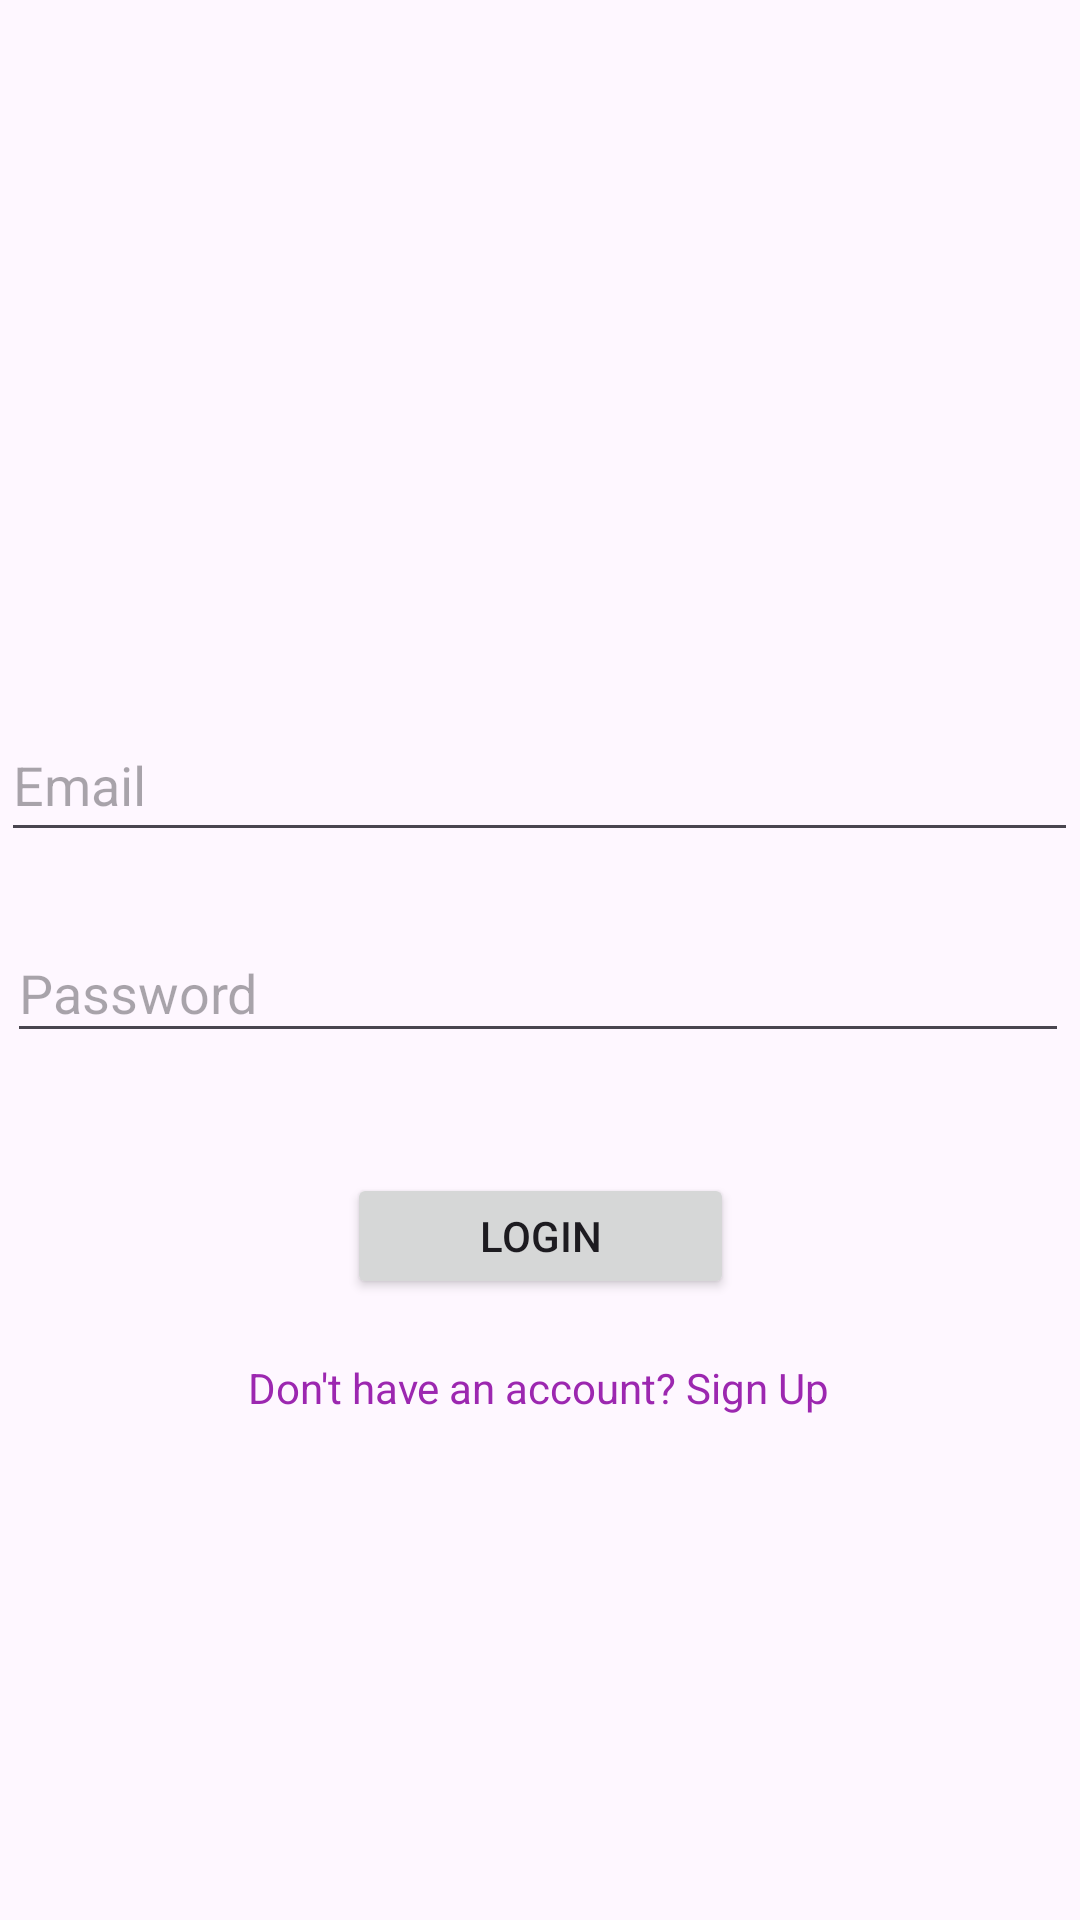

The Android layout XML behind this screen, and the referenced resources:
<!-- AndroidManifest.xml: application theme Theme.DoggieDiet -->
<!-- res/layout/activity_auth.xml -->
<?xml version="1.0" encoding="utf-8"?>
<androidx.constraintlayout.widget.ConstraintLayout xmlns:android="http://schemas.android.com/apk/res/android"
    xmlns:app="http://schemas.android.com/apk/res-auto"
    xmlns:tools="http://schemas.android.com/tools"
    android:layout_width="match_parent"
    android:layout_height="match_parent"
    tools:context=".AuthActivity">

    <EditText
        android:id="@+id/emailEditText"
        android:layout_width="359dp"
        android:layout_height="48dp"
        android:layout_marginTop="236dp"
        android:hint="Email"
        app:layout_constraintEnd_toEndOf="parent"
        app:layout_constraintHorizontal_bias="0.403"
        app:layout_constraintStart_toStartOf="parent"
        app:layout_constraintTop_toTopOf="parent" />

    <EditText
        android:id="@+id/passwordEditText"
        android:layout_width="354dp"
        android:layout_height="43dp"
        android:layout_marginTop="24dp"
        android:hint="Password"
        android:inputType="textPassword"
        app:layout_constraintEnd_toEndOf="parent"
        app:layout_constraintHorizontal_bias="0.368"
        app:layout_constraintStart_toStartOf="parent"
        app:layout_constraintTop_toBottomOf="@id/emailEditText" />

    <Button
        android:id="@+id/actionButton"
        android:layout_width="129dp"
        android:layout_height="42dp"
        android:layout_marginTop="40dp"
        android:text="Login"
        app:layout_constraintEnd_toEndOf="parent"
        app:layout_constraintStart_toStartOf="parent"
        app:layout_constraintTop_toBottomOf="@id/passwordEditText" />

    <TextView
        android:id="@+id/toggleTextView"
        android:layout_width="wrap_content"
        android:layout_height="wrap_content"
        android:layout_marginTop="20dp"
        android:text="Don't have an account? Sign Up"
        android:textColor="@color/purple_700"
        app:layout_constraintEnd_toEndOf="parent"
        app:layout_constraintHorizontal_bias="0.497"
        app:layout_constraintStart_toStartOf="parent"
        app:layout_constraintTop_toBottomOf="@id/actionButton" />

</androidx.constraintlayout.widget.ConstraintLayout>
<!-- resources referenced by this layout -->
<resources>
  <color name="purple_700">#9C27B0</color>
  <style name="Theme.DoggieDiet" parent="Base.Theme.DoggieDiet" />
  <style name="Base.Theme.DoggieDiet" parent="Theme.Material3.DayNight.NoActionBar">
          
          
      </style>
</resources>
